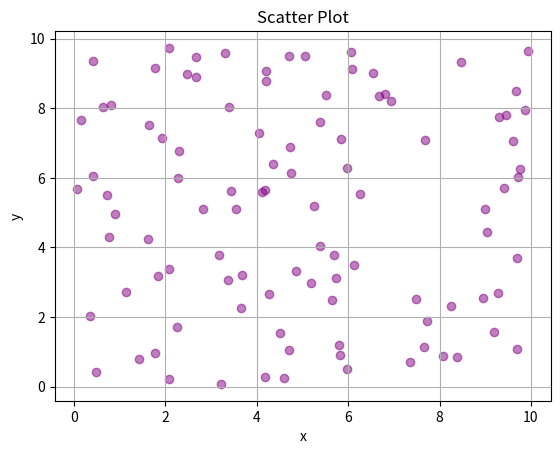

Generate this figure with matplotlib:
import numpy as np
import matplotlib.pyplot as plt
from mpl_toolkits.mplot3d import Axes3D

x = np.random.uniform(0, 10, 100)
y = np.random.uniform(0, 10, 100)
plt.figure()
plt.scatter(x, y, c='purple', alpha=0.5)
plt.xlabel('x')
plt.ylabel('y')
plt.title('Scatter Plot')
plt.grid()
plt.show()